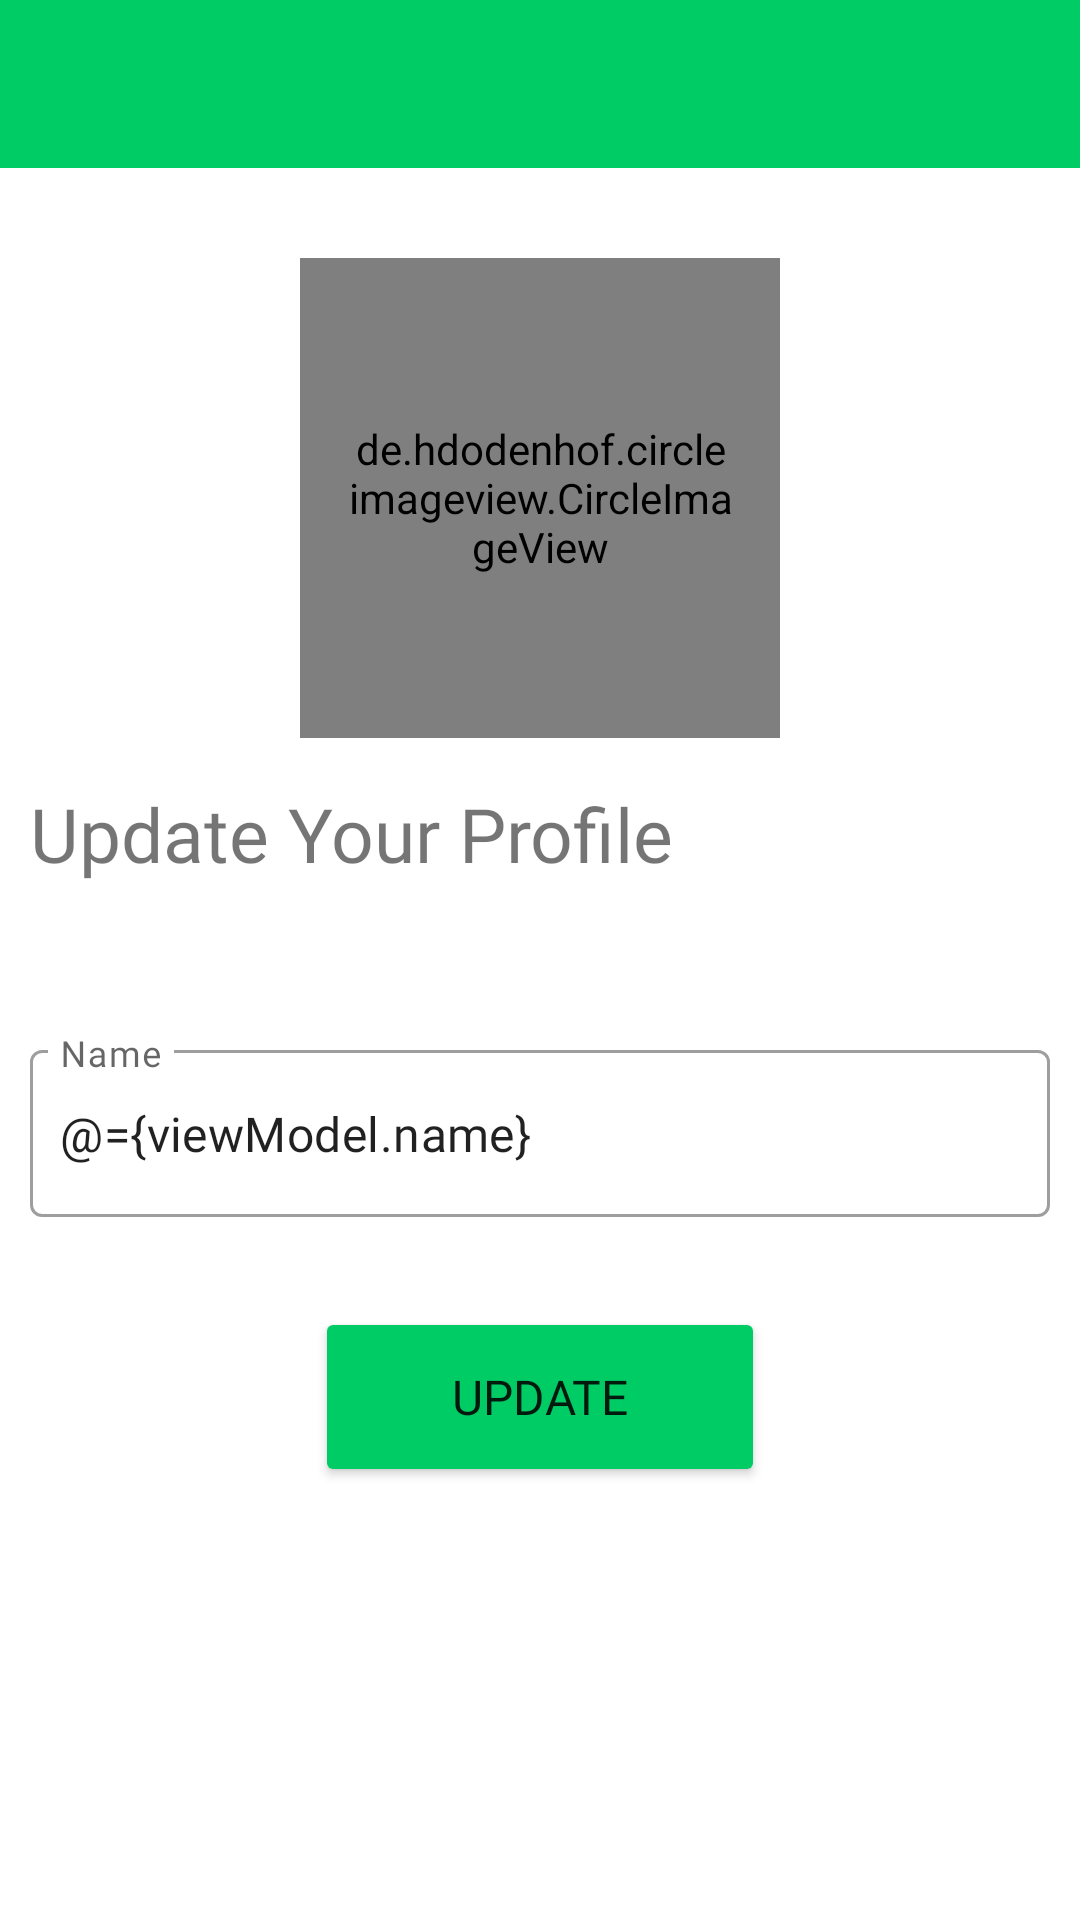

The Android layout XML behind this screen, and the referenced resources:
<!-- AndroidManifest.xml: application theme Theme.Chatmessenger -->
<!-- res/layout/fragment_setting.xml -->
<?xml version="1.0" encoding="utf-8"?>
<layout>


    <data>


        <variable
            name="viewModel"
            type="com.example.chatmessenger.mvvm.ChatAppViewModel" />



    </data>

    <ScrollView
        xmlns:android="http://schemas.android.com/apk/res/android"
        xmlns:app="http://schemas.android.com/apk/res-auto"

        android:layout_width="match_parent"
        android:layout_height="match_parent">

    <LinearLayout
        android:orientation="vertical"
        android:layout_width="match_parent"
        android:layout_height="match_parent"
        android:id="@+id/settingChatContainer"

        xmlns:tools="http://schemas.android.com/tools">



        <androidx.appcompat.widget.Toolbar
            android:layout_width="match_parent"
            android:layout_height="?attr/actionBarSize"
            android:id="@+id/toolbarMain"
            android:background="#00cc66">


            <ImageView
                android:layout_width="30dp"
                android:layout_height="30dp"
                android:src="@drawable/back"
                android:id="@+id/settingBackBtn"
                android:layout_marginEnd="10dp"/>




        </androidx.appcompat.widget.Toolbar>


        <de.hdodenhof.circleimageview.CircleImageView
            android:layout_marginTop="30dp"
            android:id="@+id/settingUpdateImage"
            android:layout_marginBottom="15dp"
            android:layout_width="160dp"
            android:layout_height="160dp"
            android:src="@drawable/person"
            android:layout_gravity="center"
            android:padding="15dp"
            app:civ_border_width="1dp"
            app:civ_border_color="#993300"/>



        <TextView
            android:id="@+id/titleText"
            android:layout_width="match_parent"
            android:layout_height="wrap_content"
            android:layout_marginBottom="40dp"
            android:fontFamily="@font/nunito_bold"
            android:gravity="start"
            android:text="Update Your Profile"
            android:textSize="25sp"
            android:layout_marginLeft="10dp"
            app:layout_constraintEnd_toEndOf="parent"
            app:layout_constraintHorizontal_bias="0.5"
            app:layout_constraintStart_toStartOf="parent"
            app:layout_constraintTop_toTopOf="parent" />

        <com.google.android.material.textfield.TextInputLayout
            android:layout_width="fill_parent"
            android:layout_height="wrap_content"
            android:layout_margin="10dp"

            style="@style/Widget.MaterialComponents.TextInputLayout.OutlinedBox"
            android:background="@android:color/transparent"
            app:boxBackgroundColor="@android:color/transparent">

            <EditText
                android:id="@+id/settingUpdateName"
                android:layout_width="match_parent"
                android:layout_height="wrap_content"
                android:ems="10"
                android:text="@={viewModel.name}"
                android:hint="Name"
                android:fontFamily="@font/nunito_bold"
                android:importantForAutofill="no"
                android:inputType="textCapWords"
                android:maxLength="25"
                android:paddingStart="10dp"
                android:paddingEnd="0dp"
                tools:background="@android:color/transparent" />
        </com.google.android.material.textfield.TextInputLayout>



        <Button
            android:id="@+id/settingUpdateButton"
            android:layout_width="150dp"
            android:layout_height="60dp"
            android:layout_marginTop="20dp"
            android:backgroundTint="#00cc66"
            android:text="Update"
            android:fontFamily="@font/nunito_bold"
            android:layout_gravity="center"
            android:textSize="16sp"
            />

        <androidx.constraintlayout.widget.Guideline
            android:id="@+id/guideline50"
            android:layout_width="wrap_content"
            android:layout_height="wrap_content"
            android:orientation="horizontal"
            app:layout_constraintGuide_percent=".5" />

        <View
            android:layout_width="wrap_content"
            android:layout_height="0dp"
            android:layout_weight="1" />





    </LinearLayout>
</ScrollView>

</layout>
<!-- resources referenced by this layout -->
<resources>
  <style name="Theme.Chatmessenger" parent="Theme.MaterialComponents.DayNight.NoActionBar">
          
          <item name="colorPrimary">@color/green</item>
          <item name="colorPrimaryVariant">#FFC107</item>
          <item name="colorOnPrimary">@color/white</item>
          
          <item name="colorSecondary">@color/teal_200</item>
          <item name="colorSecondaryVariant">@color/teal_700</item>
          <item name="colorOnSecondary">@color/white</item>
  
          
          <item name="android:statusBarColor">?attr/colorPrimaryVariant</item>
          
      </style>
  <color name="green">#00cc66</color>
  <color name="white">#FFFFFFFF</color>
  <color name="teal_200">#FF03DAC5</color>
  <color name="teal_700">#FF018786</color>
</resources>
